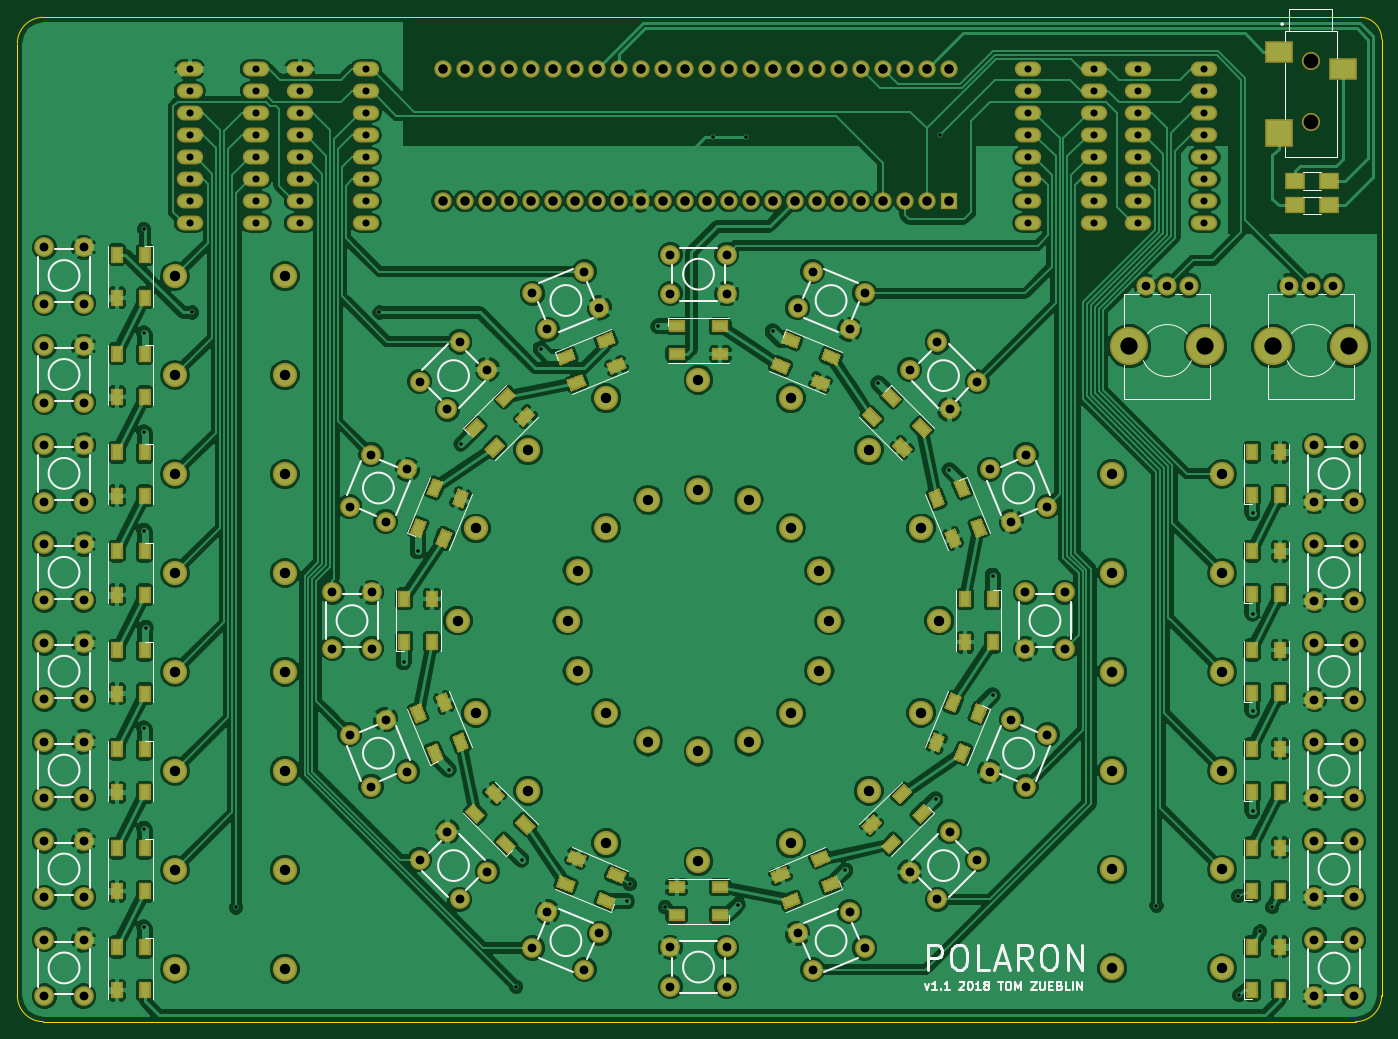
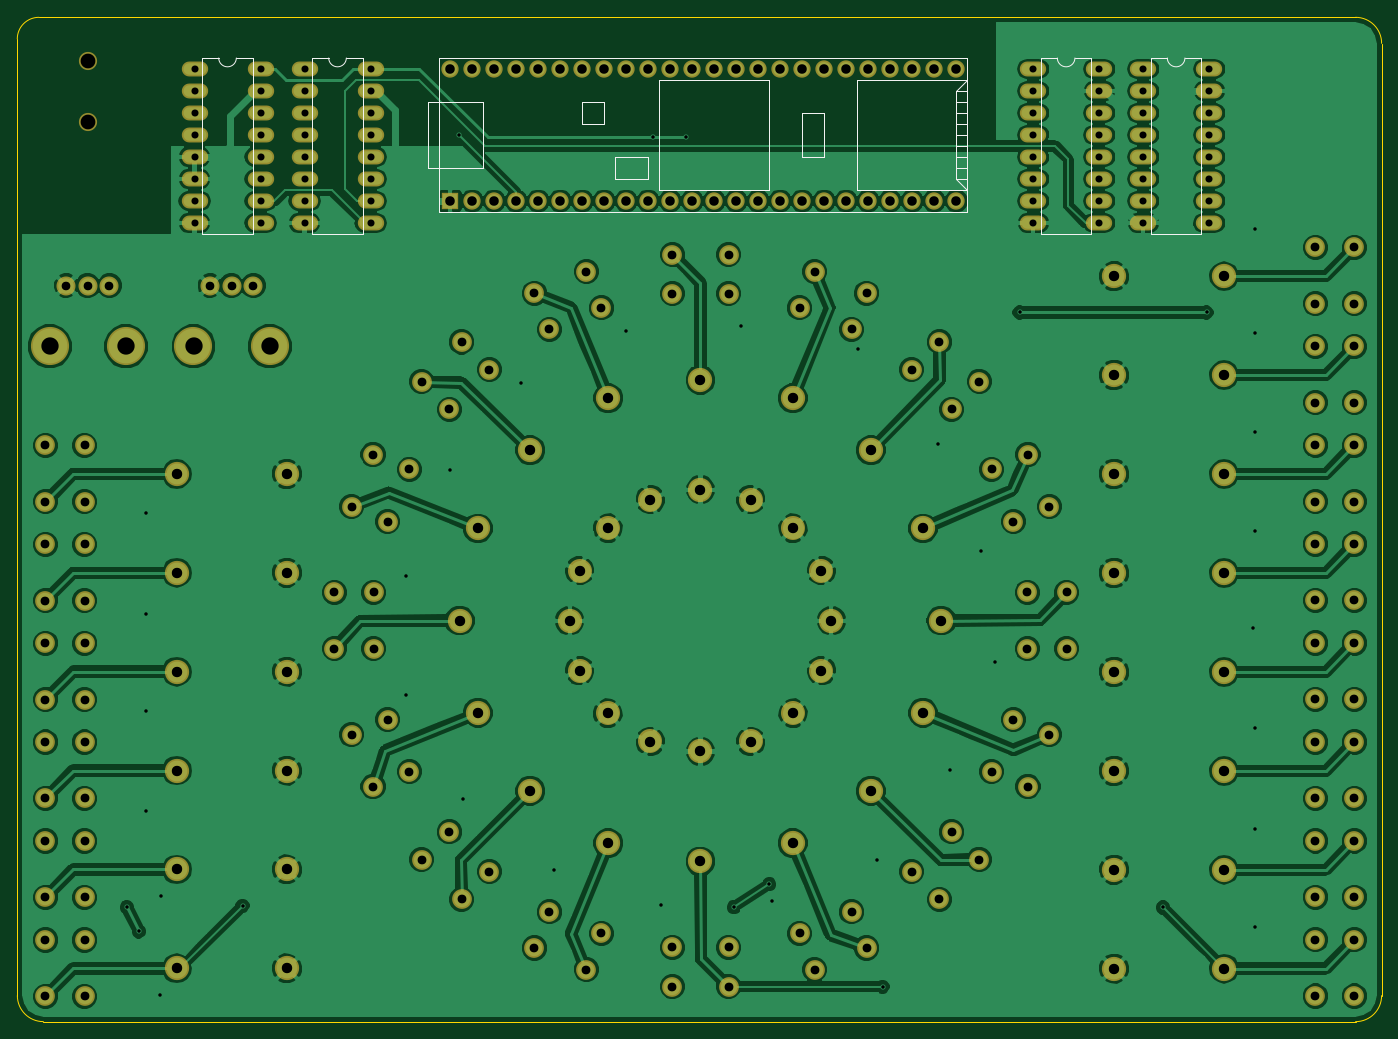
Circuit board: 8 layer files. Board 157.5 x 116.0 mm.
- bottom_copper: sequencer-B.Cu.gbl (303259 bytes)
- bottom_mask: sequencer-B.Mask.gbs (8810 bytes)
- bottom_silk: sequencer-B.SilkS.gbo (3676 bytes)
- outline: sequencer-Edge.Cuts.gm1 (783 bytes)
- top_copper: sequencer-F.Cu.gtl (475086 bytes)
- top_mask: sequencer-F.Mask.gts (18835 bytes)
- top_silk: sequencer-F.SilkS.gto (21607 bytes)
- drill: sequencer.drl (5507 bytes)

=== bottom_copper: sequencer-B.Cu.gbl (303259 bytes, source omitted) ===
=== bottom_mask: sequencer-B.Mask.gbs (8810 bytes, source omitted) ===
=== bottom_silk: sequencer-B.SilkS.gbo ===
G04 #@! TF.FileFunction,Legend,Bot*
%FSLAX46Y46*%
G04 Gerber Fmt 4.6, Leading zero omitted, Abs format (unit mm)*
G04 Created by KiCad (PCBNEW 4.0.6) date Thursday, 11. October 2018 'u59' 14:59:12*
%MOMM*%
%LPD*%
G01*
G04 APERTURE LIST*
%ADD10C,0.100000*%
%ADD11C,0.152400*%
%ADD12C,0.150000*%
G04 APERTURE END LIST*
D10*
D11*
X184780200Y-59232800D02*
X184780200Y-38912800D01*
X190622200Y-38912800D02*
X190622200Y-59232800D01*
X184780200Y-59232800D02*
X190622200Y-59232800D01*
X184780200Y-38912800D02*
X186685200Y-38912800D01*
X190622200Y-38912800D02*
X188717200Y-38912800D01*
X188717200Y-38912800D02*
G75*
G02X186685200Y-38912800I-1016000J0D01*
G01*
D12*
X159461200Y-43992800D02*
X159461200Y-46532800D01*
X159461200Y-46532800D02*
X156921200Y-46532800D01*
X156921200Y-46532800D02*
X156921200Y-43992800D01*
X156921200Y-43992800D02*
X159461200Y-43992800D01*
X151841200Y-52882800D02*
X155651200Y-52882800D01*
X155651200Y-52882800D02*
X155651200Y-50342800D01*
X155651200Y-50342800D02*
X151841200Y-50342800D01*
X151841200Y-50342800D02*
X151841200Y-52882800D01*
X137871200Y-54152800D02*
X137871200Y-41452800D01*
X150571200Y-41452800D02*
X150571200Y-54152800D01*
X150571200Y-54152800D02*
X137871200Y-54152800D01*
X150571200Y-41452800D02*
X137871200Y-41452800D01*
X116281200Y-52882800D02*
X115011200Y-52882800D01*
X116281200Y-51612800D02*
X115011200Y-51612800D01*
X116281200Y-50342800D02*
X115011200Y-50342800D01*
X116281200Y-49072800D02*
X115011200Y-49072800D01*
X116281200Y-47802800D02*
X115011200Y-47802800D01*
X116281200Y-46532800D02*
X115011200Y-46532800D01*
X116281200Y-45262800D02*
X115011200Y-45262800D01*
X116281200Y-43992800D02*
X115011200Y-43992800D01*
X116281200Y-42722800D02*
X115011200Y-42722800D01*
X115011200Y-54152800D02*
X116281200Y-52882800D01*
X116281200Y-52882800D02*
X116281200Y-42722800D01*
X116281200Y-42722800D02*
X115011200Y-41452800D01*
X115011200Y-41452800D02*
X127711200Y-41452800D01*
X127711200Y-41452800D02*
X127711200Y-54152800D01*
X127711200Y-54152800D02*
X115011200Y-54152800D01*
X115011200Y-38912800D02*
X175971200Y-38912800D01*
X175971200Y-56692800D02*
X115011200Y-56692800D01*
X175971200Y-51612800D02*
X177241200Y-51612800D01*
X177241200Y-51612800D02*
X177241200Y-43992800D01*
X177241200Y-43992800D02*
X175971200Y-43992800D01*
X170891200Y-51612800D02*
X170891200Y-43992800D01*
X170891200Y-43992800D02*
X175971200Y-43992800D01*
X170891200Y-51612800D02*
X175971200Y-51612800D01*
X131521200Y-45262800D02*
X131521200Y-50342800D01*
X131521200Y-50342800D02*
X134061200Y-50342800D01*
X134061200Y-50342800D02*
X134061200Y-45262800D01*
X134061200Y-45262800D02*
X131521200Y-45262800D01*
X115011200Y-38912800D02*
X115011200Y-56692800D01*
X175971200Y-56692800D02*
X175971200Y-38912800D01*
D11*
X197480200Y-59232800D02*
X197480200Y-38912800D01*
X203322200Y-38912800D02*
X203322200Y-59232800D01*
X197480200Y-59232800D02*
X203322200Y-59232800D01*
X197480200Y-38912800D02*
X199385200Y-38912800D01*
X203322200Y-38912800D02*
X201417200Y-38912800D01*
X201417200Y-38912800D02*
G75*
G02X199385200Y-38912800I-1016000J0D01*
G01*
X100660200Y-59232800D02*
X100660200Y-38912800D01*
X106502200Y-38912800D02*
X106502200Y-59232800D01*
X100660200Y-59232800D02*
X106502200Y-59232800D01*
X100660200Y-38912800D02*
X102565200Y-38912800D01*
X106502200Y-38912800D02*
X104597200Y-38912800D01*
X104597200Y-38912800D02*
G75*
G02X102565200Y-38912800I-1016000J0D01*
G01*
X87960200Y-59232800D02*
X87960200Y-38912800D01*
X93802200Y-38912800D02*
X93802200Y-59232800D01*
X87960200Y-59232800D02*
X93802200Y-59232800D01*
X87960200Y-38912800D02*
X89865200Y-38912800D01*
X93802200Y-38912800D02*
X91897200Y-38912800D01*
X91897200Y-38912800D02*
G75*
G02X89865200Y-38912800I-1016000J0D01*
G01*
M02*

=== outline: sequencer-Edge.Cuts.gm1 ===
G04 #@! TF.FileFunction,Profile,NP*
%FSLAX46Y46*%
G04 Gerber Fmt 4.6, Leading zero omitted, Abs format (unit mm)*
G04 Created by KiCad (PCBNEW 4.0.6) date Thursday, 11. October 2018 'u59' 14:59:12*
%MOMM*%
%LPD*%
G01*
G04 APERTURE LIST*
%ADD10C,0.100000*%
G04 APERTURE END LIST*
D10*
X70154800Y-34213800D02*
G75*
G03X67154800Y-37213800I0J-3000000D01*
G01*
X67157600Y-147167600D02*
G75*
G03X70157600Y-150167600I3000000J0D01*
G01*
X221665800Y-150164800D02*
G75*
G03X224665800Y-147164800I0J3000000D01*
G01*
X224673800Y-36713800D02*
G75*
G03X222173800Y-34213800I-2500000J0D01*
G01*
X67157600Y-37261800D02*
X67157600Y-147167600D01*
X222161200Y-34212800D02*
X70161200Y-34212800D01*
X224675700Y-147167600D02*
X224675700Y-36753800D01*
X221661200Y-150164800D02*
X70161200Y-150164800D01*
M02*

=== top_copper: sequencer-F.Cu.gtl (475086 bytes, source omitted) ===
=== top_mask: sequencer-F.Mask.gts (18835 bytes, source omitted) ===
=== top_silk: sequencer-F.SilkS.gto (21607 bytes, source omitted) ===
=== drill: sequencer.drl ===
M48
;DRILL file {KiCad 4.0.6} date Thursday, 11. October 2018 'u59' 14:59:25
;FORMAT={3:3/ absolute / metric / suppress leading zeros}
FMAT,2
METRIC,TZ
T1C0.400
T2C0.813
T3C1.000
T4C1.016
T5C1.100
T6C1.200
T7C1.700
T8C2.000
%
G90
G05
M71
T1
X81761Y-58683
X81761Y-70683
X81761Y-82083
X81761Y-93483
X81761Y-116283
X81761Y-127883
X81761Y-139283
X81961Y-104683
X87361Y-68283
X92405Y-136988
X108961Y-68283
X111761Y-108683
X113361Y-95883
X116961Y-121083
X118361Y-83483
X124768Y-146126
X125361Y-131483
X127561Y-72483
X137561Y-136283
X137871Y-134290
X141161Y-69883
X141935Y-136957
X147523Y-48057
X150361Y-136683
X151333Y-48057
X154361Y-70483
X162761Y-132683
X166561Y-76483
X173161Y-124483
X173685Y-47803
X174761Y-86483
X179761Y-98683
X179761Y-112483
X198664Y-136790
X208102Y-135687
X208229Y-147117
X209761Y-91483
X209761Y-103083
X209761Y-114283
X209761Y-125883
X210642Y-139751
X212039Y-136957
T2
X87071Y-40183
X87071Y-42723
X87071Y-45263
X87071Y-47803
X87071Y-50343
X87071Y-52883
X87071Y-55423
X87071Y-57963
X94691Y-40183
X94691Y-42723
X94691Y-45263
X94691Y-47803
X94691Y-50343
X94691Y-52883
X94691Y-55423
X94691Y-57963
X99771Y-40183
X99771Y-42723
X99771Y-45263
X99771Y-47803
X99771Y-50343
X99771Y-52883
X99771Y-55423
X99771Y-57963
X107391Y-40183
X107391Y-42723
X107391Y-45263
X107391Y-47803
X107391Y-50343
X107391Y-52883
X107391Y-55423
X107391Y-57963
X183891Y-40183
X183891Y-42723
X183891Y-45263
X183891Y-47803
X183891Y-50343
X183891Y-52883
X183891Y-55423
X183891Y-57963
X191511Y-40183
X191511Y-42723
X191511Y-45263
X191511Y-47803
X191511Y-50343
X191511Y-52883
X191511Y-55423
X191511Y-57963
X196591Y-40183
X196591Y-42723
X196591Y-45263
X196591Y-47803
X196591Y-50343
X196591Y-52883
X196591Y-55423
X196591Y-57963
X204211Y-40183
X204211Y-42723
X204211Y-45263
X204211Y-47803
X204211Y-50343
X204211Y-52883
X204211Y-55423
X204211Y-57963
T3
X197429Y-65187
X199929Y-65187
X202429Y-65187
X214029Y-65187
X216529Y-65187
X219029Y-65187
T4
X70287Y-60777
X70287Y-67280
X70287Y-72197
X70287Y-78700
X70287Y-83617
X70287Y-90120
X70287Y-95037
X70287Y-101540
X70287Y-106457
X70287Y-112960
X70287Y-117877
X70287Y-124380
X70287Y-129297
X70287Y-135800
X70287Y-140717
X70287Y-147220
X74808Y-60777
X74808Y-67280
X74808Y-72197
X74808Y-78700
X74808Y-83617
X74808Y-90120
X74808Y-95037
X74808Y-101540
X74808Y-106457
X74808Y-112960
X74808Y-117877
X74808Y-124380
X74808Y-129297
X74808Y-135800
X74808Y-140717
X74808Y-147220
X103535Y-100614
X103535Y-107117
X105508Y-90697
X105508Y-117034
X107996Y-84689
X107996Y-123042
X108057Y-100614
X108057Y-107117
X109685Y-92427
X109685Y-115304
X112174Y-86420
X112174Y-121312
X113614Y-76282
X113614Y-131449
X116811Y-79479
X116811Y-128252
X118212Y-71684
X118212Y-136047
X121409Y-74881
X121409Y-132850
X126620Y-66066
X126620Y-141665
X128350Y-70243
X128350Y-137488
X132627Y-63578
X132627Y-144153
X134357Y-67755
X134357Y-139976
X142545Y-61605
X142545Y-66126
X142545Y-141605
X142545Y-146126
X149047Y-61605
X149047Y-66126
X149047Y-141605
X149047Y-146126
X157235Y-67755
X157235Y-139976
X158965Y-63578
X158965Y-144153
X163242Y-70243
X163242Y-137488
X164972Y-66066
X164972Y-141665
X170183Y-74881
X170183Y-132850
X173380Y-71684
X173380Y-136047
X174781Y-79479
X174781Y-128252
X177978Y-76282
X177978Y-131449
X179418Y-86420
X179418Y-121312
X181907Y-92427
X181907Y-115304
X183535Y-100614
X183535Y-107117
X183596Y-84689
X183596Y-123042
X186084Y-90697
X186084Y-117034
X188057Y-100614
X188057Y-107117
X216911Y-83637
X216911Y-90140
X216911Y-95057
X216911Y-101560
X216911Y-106477
X216911Y-112980
X216911Y-117897
X216911Y-124400
X216911Y-129317
X216911Y-135820
X216911Y-140737
X216911Y-147240
X221432Y-83637
X221432Y-90140
X221432Y-95057
X221432Y-101560
X221432Y-106477
X221432Y-112980
X221432Y-117897
X221432Y-124400
X221432Y-129317
X221432Y-135820
X221432Y-140737
X221432Y-147240
T5
X116281Y-40183
X116281Y-55423
X118821Y-40183
X118821Y-55423
X121361Y-40183
X121361Y-55423
X123901Y-40183
X123901Y-55423
X126441Y-40183
X126441Y-55423
X128981Y-40183
X128981Y-55423
X131521Y-40183
X131521Y-55423
X134061Y-40183
X134061Y-55423
X136601Y-40183
X136601Y-55423
X139141Y-40183
X139141Y-55423
X141681Y-40183
X141681Y-55423
X144221Y-40183
X144221Y-55423
X146761Y-40183
X146761Y-55423
X149301Y-40183
X149301Y-55423
X151841Y-40183
X151841Y-55423
X154381Y-40183
X154381Y-55423
X156921Y-40183
X156921Y-55423
X159461Y-40183
X159461Y-55423
X162001Y-40183
X162001Y-55423
X164541Y-40183
X164541Y-55423
X167081Y-40183
X167081Y-55423
X169621Y-40183
X169621Y-55423
X172161Y-40183
X172161Y-55423
X174701Y-40183
X174701Y-55423
T6
X85344Y-64110
X85344Y-75530
X85344Y-86950
X85344Y-98370
X85344Y-109790
X85344Y-121210
X85344Y-132630
X85344Y-144050
X98044Y-64110
X98044Y-75530
X98044Y-86950
X98044Y-98370
X98044Y-109790
X98044Y-121210
X98044Y-132630
X98044Y-144050
X117988Y-103866
X120105Y-93224
X120105Y-114507
X126133Y-84202
X126133Y-123529
X130688Y-103866
X131838Y-98084
X131838Y-109647
X135113Y-93183
X135113Y-114549
X135154Y-78174
X135154Y-129557
X140014Y-89908
X140014Y-117824
X145796Y-76058
X145796Y-88758
X145796Y-118974
X145796Y-131674
X151578Y-89908
X151578Y-117824
X156438Y-78174
X156438Y-129557
X156479Y-93183
X156479Y-114549
X159754Y-98084
X159754Y-109647
X160904Y-103866
X165459Y-84202
X165459Y-123529
X171487Y-93224
X171487Y-114507
X173604Y-103866
X193548Y-86919
X193548Y-98339
X193548Y-109759
X193548Y-121179
X193548Y-132599
X193548Y-144019
X206248Y-86919
X206248Y-98339
X206248Y-109759
X206248Y-121179
X206248Y-132599
X206248Y-144019
T7
X216484Y-39294
X216484Y-46294
T8
X195529Y-72187
X204329Y-72187
X212129Y-72187
X220929Y-72187
T0
M30

